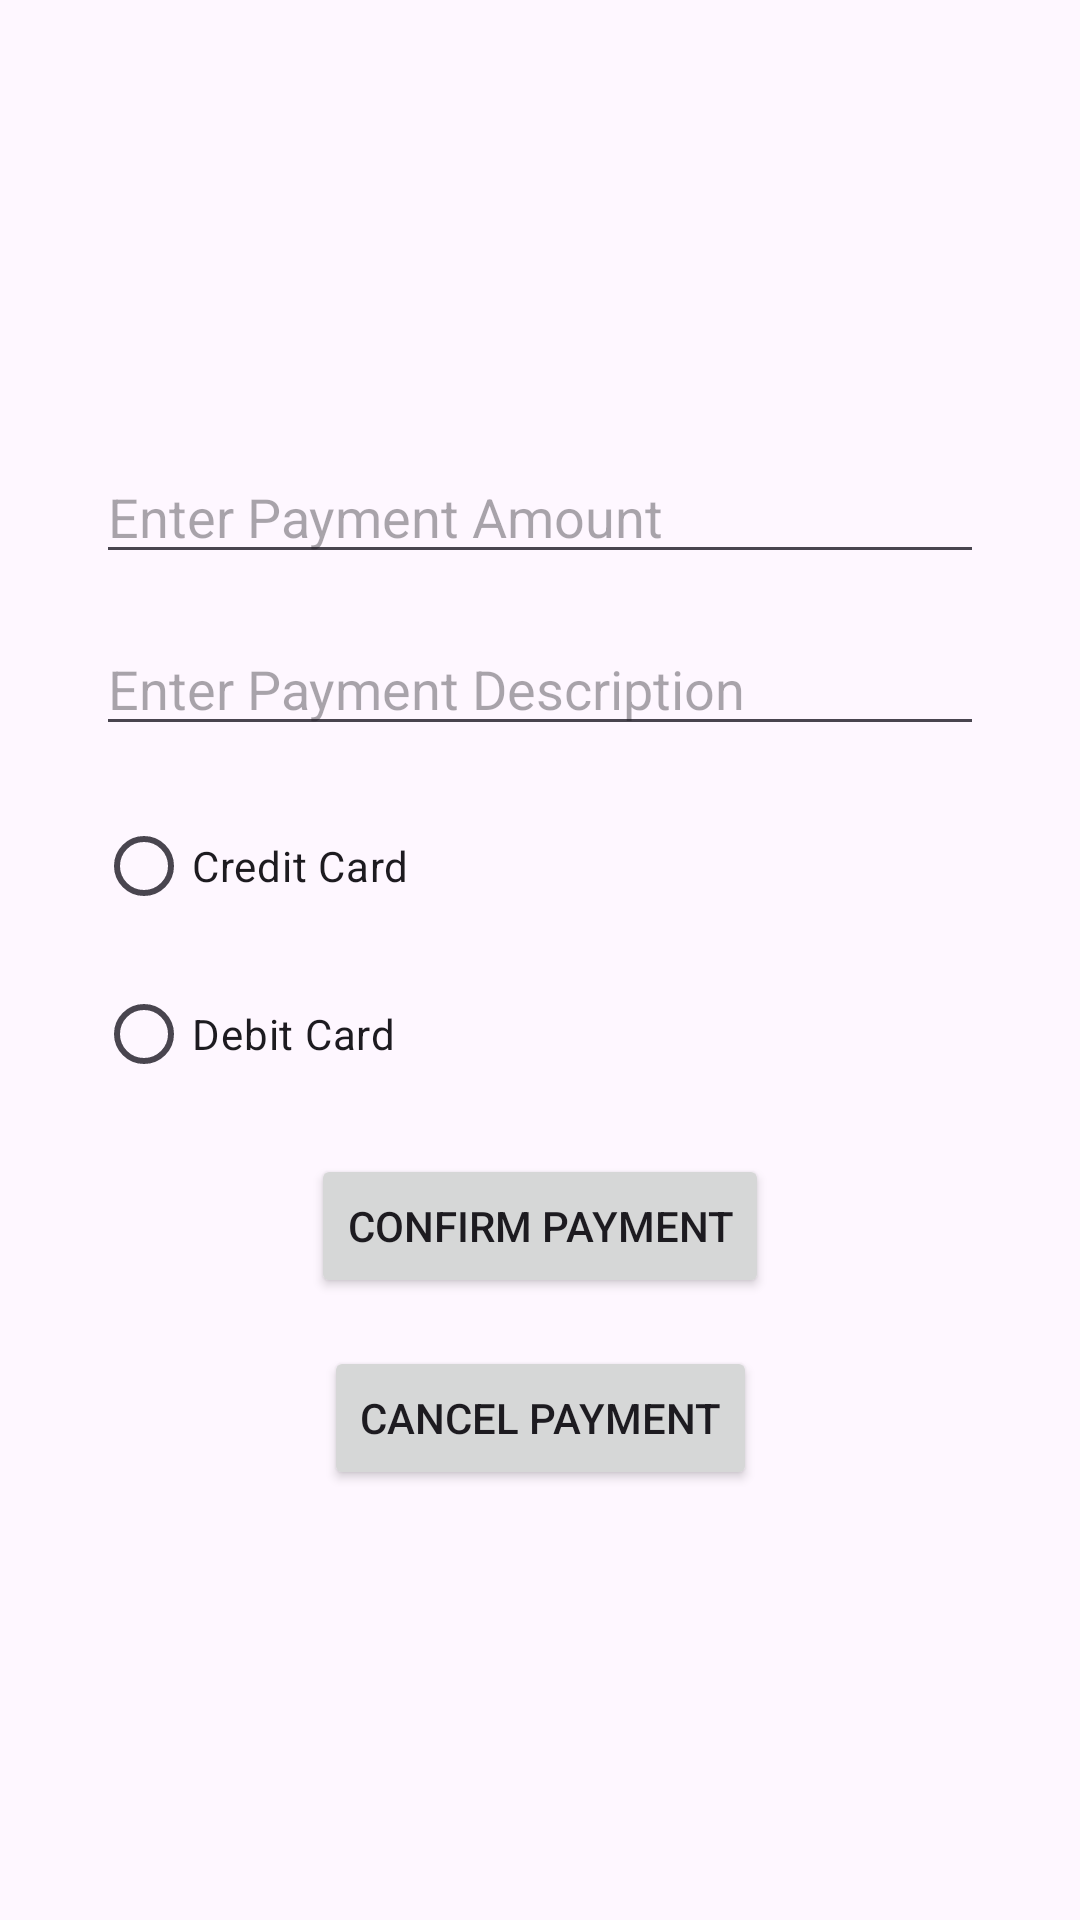

This screen was rendered from an Android layout file. Write that file and the resources it references.
<!-- AndroidManifest.xml: application theme Theme.Tabapay -->
<!-- res/layout/fragment_payment_amount.xml -->
<?xml version="1.0" encoding="utf-8"?>
<androidx.constraintlayout.widget.ConstraintLayout xmlns:android="http://schemas.android.com/apk/res/android"
    xmlns:app="http://schemas.android.com/apk/res-auto"
    xmlns:tools="http://schemas.android.com/tools"
    android:layout_width="match_parent"
    android:layout_height="match_parent"
    tools:context=".ui.PaymentAmountFragment">


        
        <EditText
            android:id="@+id/paymentAmountEditText"
            android:layout_width="0dp"
            android:layout_height="wrap_content"
            android:hint="@string/enter_payment_amount"
            android:inputType="numberDecimal"
            app:layout_constraintEnd_toEndOf="parent"
            app:layout_constraintStart_toStartOf="parent"
            app:layout_constraintTop_toTopOf="parent"
            android:layout_marginTop="150dp"
            android:layout_marginStart="32dp"
            android:layout_marginEnd="32dp"/>

        
        <EditText
            android:id="@+id/paymentDescriptionEditText"
            android:layout_width="0dp"
            android:layout_height="wrap_content"
            android:hint="@string/enter_payment_description"
            app:layout_constraintEnd_toEndOf="parent"
            app:layout_constraintStart_toStartOf="parent"
            app:layout_constraintTop_toBottomOf="@id/paymentAmountEditText"
            android:layout_marginTop="16dp"
            android:layout_marginStart="32dp"
            android:layout_marginEnd="32dp"/>

        
        <RadioGroup
            android:id="@+id/paymentMethodRadioGroup"
            android:layout_width="match_parent"
            android:layout_height="wrap_content"
            android:orientation="vertical"
            app:layout_constraintTop_toBottomOf="@id/paymentDescriptionEditText"
            app:layout_constraintStart_toStartOf="parent"
            app:layout_constraintEnd_toEndOf="parent"
            android:layout_marginTop="16dp"
            android:layout_marginStart="32dp"
            android:layout_marginEnd="16dp">

            <RadioButton
                android:id="@+id/radioButtonCreditCard"
                android:layout_width="wrap_content"
                android:layout_height="wrap_content"
                android:text="@string/credit_card" />

            <RadioButton
                android:id="@+id/radioButtonDebitCard"
                android:layout_width="wrap_content"
                android:layout_height="wrap_content"
                android:text="@string/debit_card"
                android:layout_marginTop="8dp" />

        </RadioGroup>

        
        <Button
            android:id="@+id/confirmPaymentButton"
            android:layout_width="wrap_content"
            android:layout_height="wrap_content"
            android:text="@string/confirm_payment"
            app:layout_constraintStart_toStartOf="parent"
            app:layout_constraintEnd_toEndOf="parent"
            app:layout_constraintTop_toBottomOf="@id/paymentMethodRadioGroup"
            android:layout_marginTop="16dp"/>

        
        <Button
            android:id="@+id/cancelPaymentButton"
            android:layout_width="wrap_content"
            android:layout_height="wrap_content"
            android:text="@string/cancel_payment"
            app:layout_constraintStart_toStartOf="parent"
            app:layout_constraintEnd_toEndOf="parent"
            app:layout_constraintTop_toBottomOf="@id/confirmPaymentButton"
            android:layout_marginTop="16dp"/>

        
        <ProgressBar
            android:id="@+id/paymentProgressBar"
            android:layout_width="wrap_content"
            android:layout_height="wrap_content"
            android:visibility="gone"
            app:layout_constraintTop_toBottomOf="@id/cancelPaymentButton"
            app:layout_constraintStart_toStartOf="parent"
            app:layout_constraintEnd_toEndOf="parent"
            android:layout_marginTop="16dp"/>

        
        <TextView
            android:id="@+id/paymentStatusTextView"
            android:layout_width="wrap_content"
            android:layout_height="wrap_content"
            android:text="@string/processing_payment"
            android:visibility="gone"
            app:layout_constraintTop_toBottomOf="@id/paymentProgressBar"
            app:layout_constraintStart_toStartOf="parent"
            app:layout_constraintEnd_toEndOf="parent"
            android:layout_marginTop="16dp"/>

        
        <TextView
            android:id="@+id/paymentResultTextView"
            android:layout_width="wrap_content"
            android:layout_height="wrap_content"
            android:text=""
            android:visibility="gone"
            app:layout_constraintTop_toBottomOf="@id/paymentStatusTextView"
            app:layout_constraintStart_toStartOf="parent"
            app:layout_constraintEnd_toEndOf="parent"
            android:layout_marginTop="16dp"/>


</androidx.constraintlayout.widget.ConstraintLayout>
<!-- resources referenced by this layout -->
<resources>
  <string name="cancel_payment">Cancel Payment</string>
  <string name="confirm_payment">Confirm Payment</string>
  <string name="credit_card">Credit Card</string>
  <string name="debit_card">Debit Card</string>
  <string name="enter_payment_amount">Enter Payment Amount</string>
  <string name="enter_payment_description">Enter Payment Description</string>
  <string name="processing_payment">Processing Payment...</string>
  <style name="Theme.Tabapay" parent="Base.Theme.Tabapay" />
  <style name="Base.Theme.Tabapay" parent="Theme.Material3.DayNight.NoActionBar">
          <item name="colorPrimary">#005BFE</item>
          <item name="colorOnPrimary">@android:color/white</item> 
  
          
          <item name="actionBarTheme">@style/Theme.Tabapay.AppBarOverlay</item>
      </style>
  <style name="Theme.Tabapay.AppBarOverlay" parent="ThemeOverlay.Material3.ActionBar">
          <item name="android:textColorPrimary">@android:color/white</item> 
          
      </style>
</resources>
